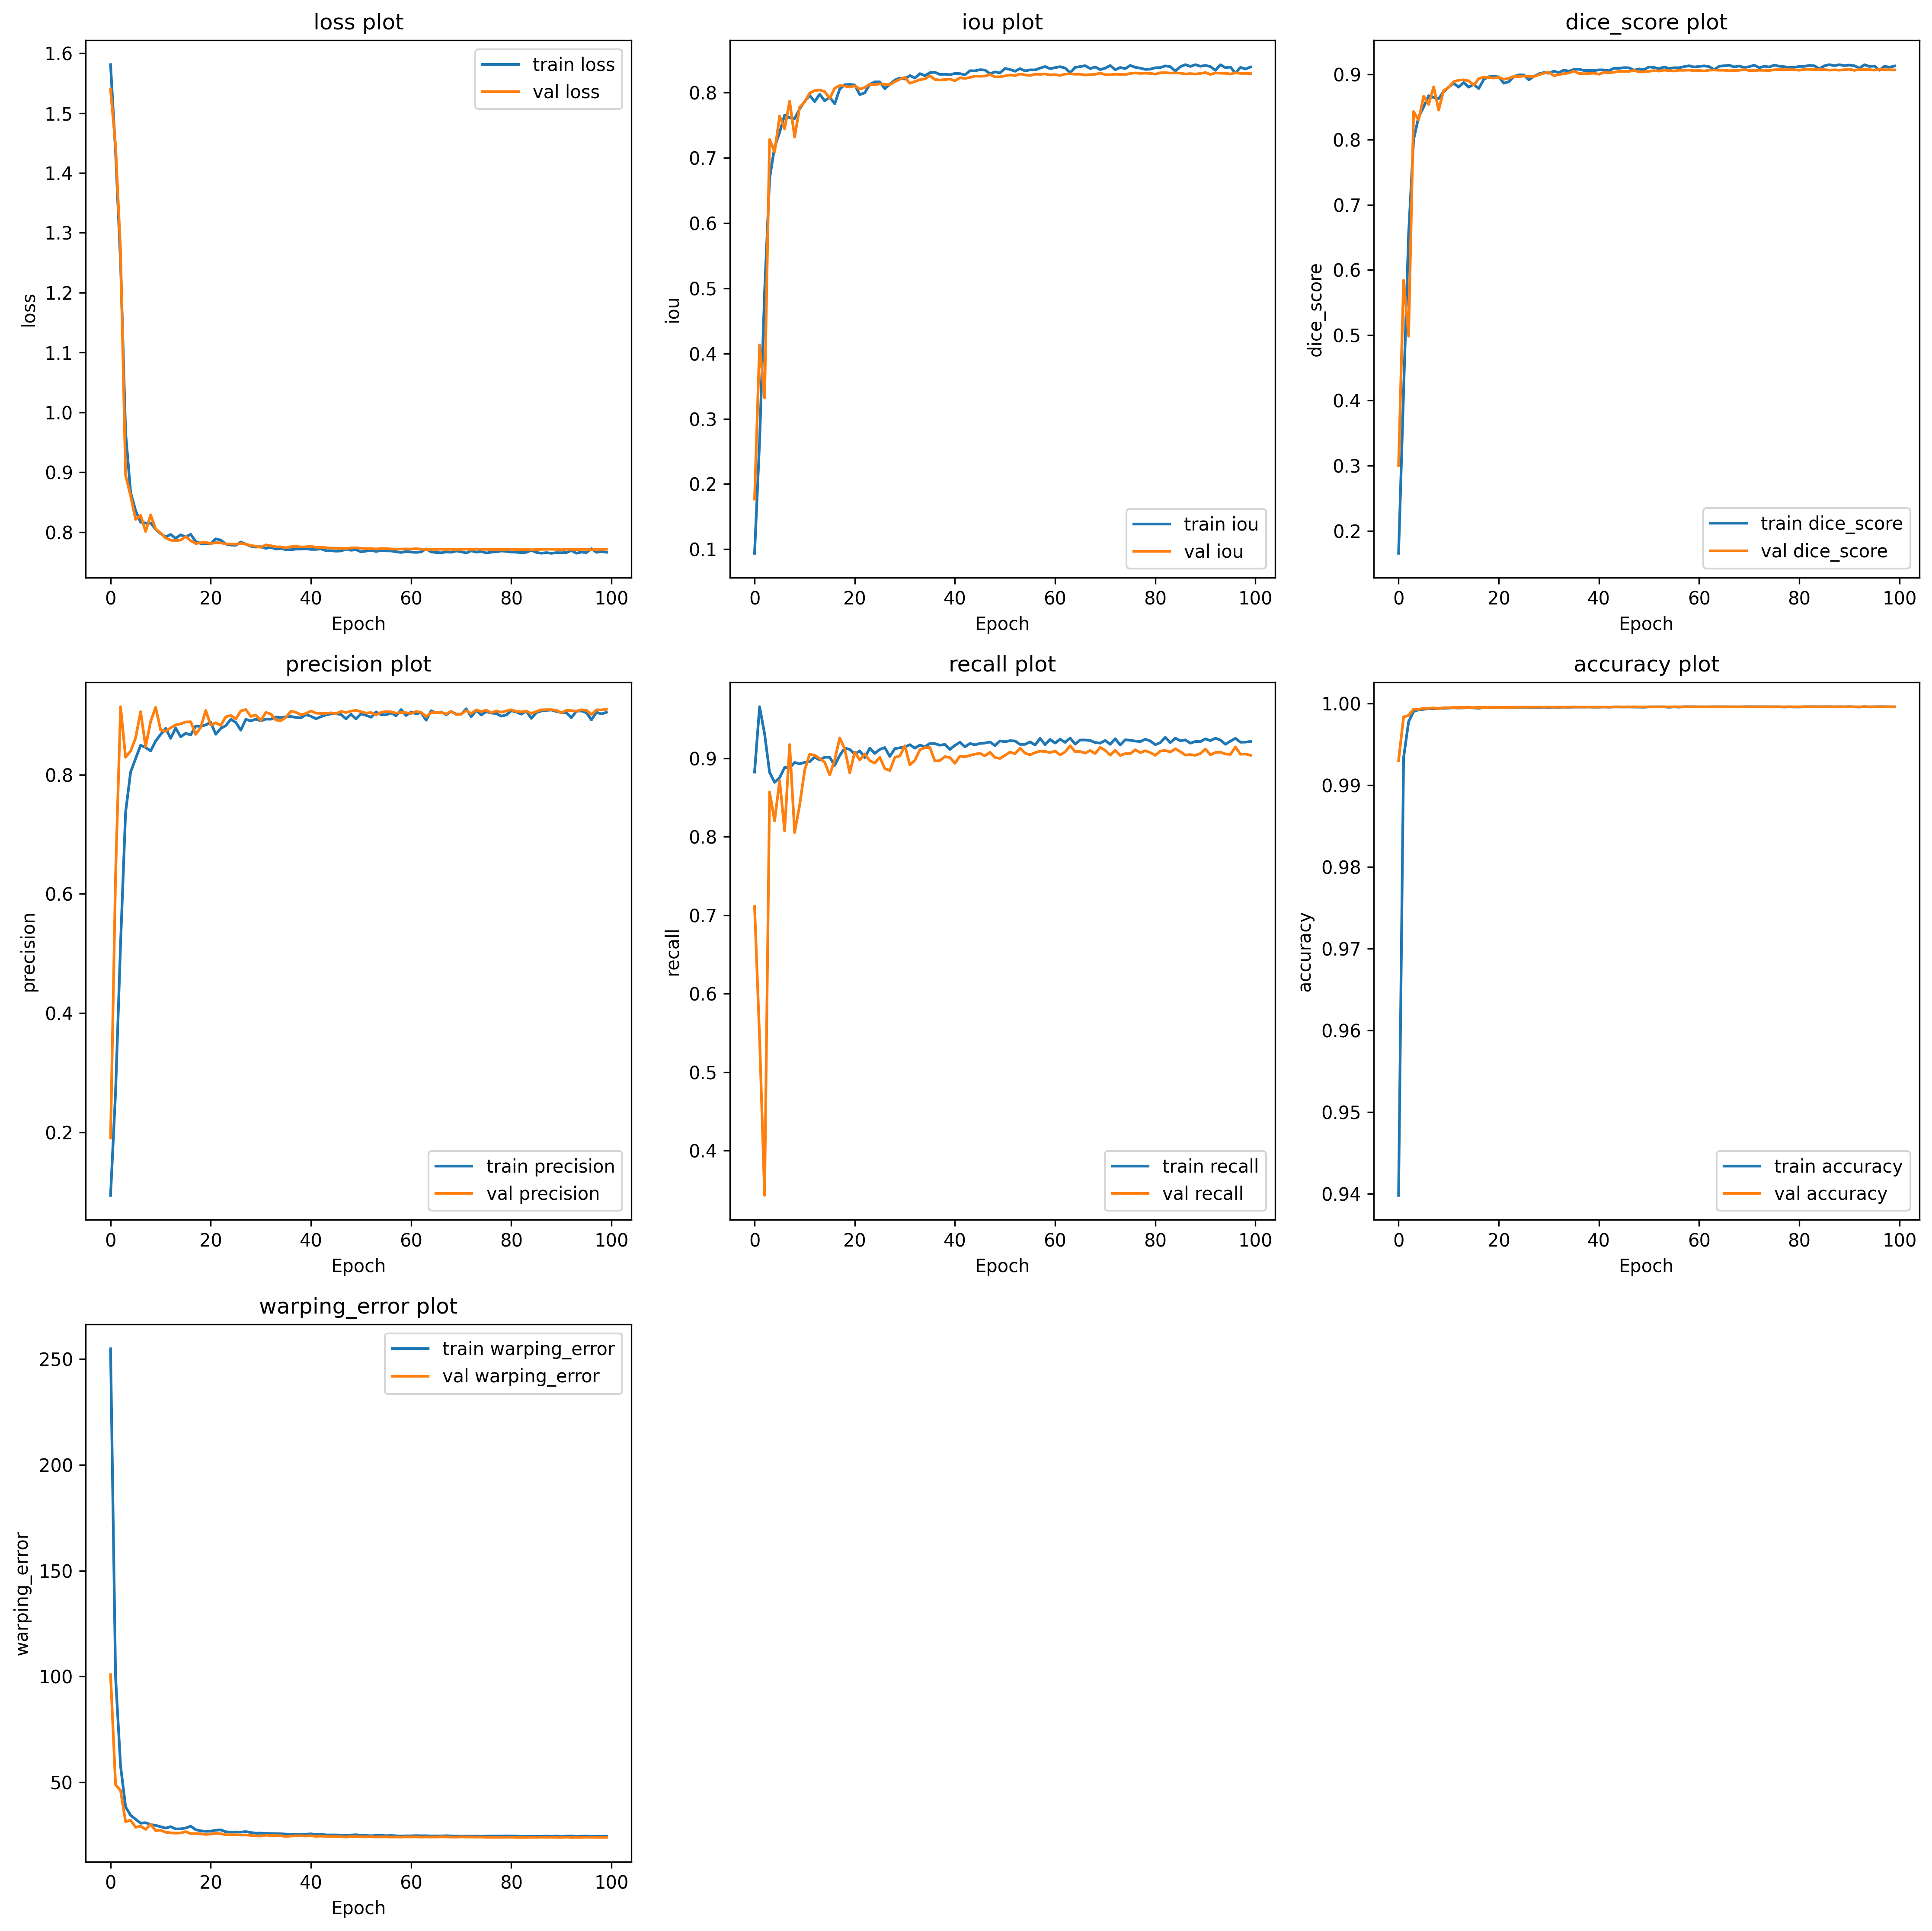

Values plotted in this chart, from the file beside it:
Epoch, Train Dice, Validation Dice, Train IoU, Validation IoU, Train Accuracy, Validation Accuracy, Train Precision, Validation Precision, Train Recall, Validation Recall, Train WarpingError, Validation WarpingError
0, 0.166, 0.3005, 0.09378, 0.1769, 0.9398, 0.993, 0.09438, 0.1905, 0.8823, 0.7108, 254.9, 100.8
1, 0.4144, 0.5844, 0.2648, 0.4132, 0.9934, 0.9984, 0.2678, 0.6317, 0.9656, 0.5441, 99.79, 48.81
2, 0.655, 0.4986, 0.4936, 0.3321, 0.9978, 0.9985, 0.5167, 0.9138, 0.9311, 0.3429, 57.66, 46.08
3, 0.7999, 0.8427, 0.6682, 0.7283, 0.999, 0.9993, 0.7368, 0.829, 0.8819, 0.8569, 38.39, 31.35
4, 0.8346, 0.8297, 0.7167, 0.7091, 0.9992, 0.9993, 0.8042, 0.8395, 0.8691, 0.8201, 34.39, 32.06
5, 0.8497, 0.8663, 0.7391, 0.7642, 0.9993, 0.9994, 0.8268, 0.8614, 0.8752, 0.8714, 32.53, 28.73
6, 0.867, 0.8536, 0.7656, 0.7446, 0.9994, 0.9994, 0.8492, 0.9056, 0.8882, 0.8073, 30.66, 29.23
7, 0.8645, 0.8807, 0.7616, 0.7869, 0.9994, 0.9995, 0.8455, 0.847, 0.8876, 0.9173, 30.89, 27.72
8, 0.8626, 0.8451, 0.7604, 0.7317, 0.9994, 0.9994, 0.8397, 0.889, 0.8946, 0.8053, 29.99, 30.12
9, 0.8733, 0.875, 0.7752, 0.7777, 0.9994, 0.9995, 0.8562, 0.9129, 0.8927, 0.8401, 29.62, 27.16
10, 0.8803, 0.8798, 0.7864, 0.7855, 0.9995, 0.9995, 0.8674, 0.8748, 0.8947, 0.8848, 28.97, 27.31
11, 0.8861, 0.8885, 0.7959, 0.7995, 0.9995, 0.9995, 0.8777, 0.8727, 0.8956, 0.9051, 28.32, 26.38
12, 0.8802, 0.8909, 0.7863, 0.8032, 0.9995, 0.9995, 0.8609, 0.8785, 0.9015, 0.9037, 29, 26.09
13, 0.8873, 0.8914, 0.7977, 0.8041, 0.9995, 0.9995, 0.8782, 0.8833, 0.8977, 0.8997, 27.93, 25.95
14, 0.8802, 0.8899, 0.7874, 0.8017, 0.9995, 0.9995, 0.8633, 0.8851, 0.9012, 0.8948, 27.97, 26.04
15, 0.8846, 0.8833, 0.7932, 0.7911, 0.9995, 0.9995, 0.8693, 0.8882, 0.9012, 0.8786, 28.4, 26.67
16, 0.8781, 0.8931, 0.7829, 0.8069, 0.9994, 0.9995, 0.8665, 0.8886, 0.8908, 0.8978, 29.24, 25.71
17, 0.892, 0.8956, 0.8056, 0.8109, 0.9995, 0.9995, 0.8814, 0.8674, 0.9035, 0.9259, 27.58, 25.78
18, 0.8962, 0.8951, 0.8121, 0.8101, 0.9995, 0.9996, 0.881, 0.8791, 0.9128, 0.9118, 27.04, 25.62
19, 0.8966, 0.8942, 0.8127, 0.8087, 0.9995, 0.9996, 0.8833, 0.9076, 0.9111, 0.8812, 26.81, 25.34
20, 0.896, 0.8954, 0.8118, 0.8106, 0.9995, 0.9996, 0.8878, 0.8832, 0.905, 0.9079, 26.9, 25.55
21, 0.8863, 0.8922, 0.797, 0.8054, 0.9995, 0.9995, 0.8676, 0.8869, 0.9093, 0.8977, 27.32, 25.81
22, 0.8885, 0.8938, 0.7998, 0.808, 0.9995, 0.9995, 0.8776, 0.8825, 0.9008, 0.9055, 27.49, 25.69
23, 0.8967, 0.8968, 0.8128, 0.813, 0.9995, 0.9996, 0.8821, 0.897, 0.9128, 0.8968, 26.57, 25.16
24, 0.8989, 0.8963, 0.8165, 0.8121, 0.9995, 0.9996, 0.8926, 0.899, 0.906, 0.8938, 26.44, 25.2
25, 0.8989, 0.8972, 0.8165, 0.8136, 0.9995, 0.9996, 0.8876, 0.8934, 0.9112, 0.9012, 26.5, 25.18
26, 0.8915, 0.8966, 0.806, 0.8127, 0.9995, 0.9996, 0.8745, 0.9068, 0.9136, 0.8868, 26.44, 25.05
27, 0.8967, 0.8964, 0.8128, 0.8123, 0.9995, 0.9996, 0.8926, 0.9091, 0.9022, 0.8842, 26.68, 25.08
28, 0.9006, 0.8992, 0.8193, 0.8169, 0.9995, 0.9996, 0.8901, 0.8976, 0.9122, 0.9009, 26.24, 24.91
29, 0.9025, 0.9014, 0.8225, 0.8205, 0.9996, 0.9996, 0.8931, 0.9, 0.9132, 0.9028, 25.93, 24.64
30, 0.9015, 0.9032, 0.8209, 0.8234, 0.9995, 0.9996, 0.8901, 0.8909, 0.9142, 0.9159, 25.95, 24.57
31, 0.9047, 0.8977, 0.8263, 0.8145, 0.9996, 0.9996, 0.8931, 0.9043, 0.9172, 0.8914, 25.81, 24.99
32, 0.9024, 0.8993, 0.8224, 0.8171, 0.9995, 0.9996, 0.8929, 0.9016, 0.9127, 0.8972, 25.77, 24.86
33, 0.9064, 0.901, 0.8292, 0.8198, 0.9996, 0.9996, 0.8966, 0.8915, 0.9167, 0.9108, 25.68, 24.8
34, 0.9046, 0.9018, 0.826, 0.8212, 0.9996, 0.9996, 0.8956, 0.8905, 0.9145, 0.9135, 25.63, 24.74
35, 0.9074, 0.9047, 0.8307, 0.8259, 0.9996, 0.9996, 0.8969, 0.8961, 0.9188, 0.9135, 25.51, 24.35
36, 0.9077, 0.9013, 0.8312, 0.8203, 0.9996, 0.9996, 0.8974, 0.9063, 0.9186, 0.8964, 25.37, 24.6
37, 0.9058, 0.9007, 0.828, 0.8193, 0.9996, 0.9996, 0.8959, 0.9045, 0.9165, 0.897, 25.43, 24.67
38, 0.9059, 0.9012, 0.8283, 0.8201, 0.9996, 0.9996, 0.8952, 0.9004, 0.9175, 0.902, 25.34, 24.7
39, 0.9055, 0.9016, 0.8275, 0.8209, 0.9996, 0.9996, 0.9004, 0.9026, 0.9112, 0.9008, 25.46, 24.59
40, 0.9067, 0.9, 0.8295, 0.8181, 0.9996, 0.9996, 0.8979, 0.9067, 0.9163, 0.8934, 25.61, 24.73
41, 0.9065, 0.9029, 0.8292, 0.8229, 0.9996, 0.9996, 0.8937, 0.9031, 0.9203, 0.9027, 25.34, 24.44
42, 0.9054, 0.9022, 0.8273, 0.8218, 0.9996, 0.9996, 0.8971, 0.9026, 0.9145, 0.9018, 25.42, 24.56
43, 0.9092, 0.9031, 0.8336, 0.8233, 0.9996, 0.9996, 0.9002, 0.9028, 0.9188, 0.9035, 25.11, 24.43
44, 0.9091, 0.9043, 0.8335, 0.8254, 0.9996, 0.9996, 0.9019, 0.9036, 0.9169, 0.9052, 25.09, 24.31
45, 0.9101, 0.9042, 0.8352, 0.8252, 0.9996, 0.9996, 0.9019, 0.9024, 0.9189, 0.9062, 25.1, 24.34
46, 0.9098, 0.9044, 0.8346, 0.8255, 0.9996, 0.9996, 0.901, 0.9059, 0.9193, 0.903, 25.04, 24.26
47, 0.9062, 0.9058, 0.8291, 0.8279, 0.9996, 0.9996, 0.8935, 0.9042, 0.9207, 0.9075, 24.98, 24.11
48, 0.9081, 0.9036, 0.8319, 0.8241, 0.9996, 0.9996, 0.9013, 0.9064, 0.916, 0.9009, 25.07, 24.36
49, 0.9071, 0.9037, 0.8304, 0.8244, 0.9996, 0.9996, 0.8934, 0.9078, 0.922, 0.8997, 25.17, 24.31
50, 0.9111, 0.9045, 0.8371, 0.8257, 0.9996, 0.9996, 0.9019, 0.9055, 0.9209, 0.9036, 24.97, 24.24
51, 0.9103, 0.9054, 0.8355, 0.8272, 0.9996, 0.9996, 0.8994, 0.9032, 0.9223, 0.9078, 24.83, 24.19
52, 0.9085, 0.9048, 0.8328, 0.8262, 0.9996, 0.9996, 0.8962, 0.9041, 0.9219, 0.9057, 24.72, 24.25
53, 0.9111, 0.9063, 0.8369, 0.8287, 0.9996, 0.9996, 0.9052, 0.9, 0.9176, 0.9128, 24.85, 24.13
54, 0.9088, 0.9054, 0.8333, 0.8272, 0.9996, 0.9996, 0.9005, 0.9046, 0.9176, 0.9064, 24.9, 24.18
55, 0.9099, 0.9049, 0.835, 0.8264, 0.9996, 0.9996, 0.9002, 0.9056, 0.9208, 0.9043, 24.73, 24.22
56, 0.9098, 0.9061, 0.8349, 0.8284, 0.9996, 0.9996, 0.9035, 0.9052, 0.9167, 0.9071, 24.82, 24.08
57, 0.9116, 0.906, 0.8377, 0.8281, 0.9996, 0.9996, 0.8987, 0.9031, 0.9253, 0.909, 24.67, 24.13
58, 0.9129, 0.9064, 0.84, 0.8288, 0.9996, 0.9996, 0.909, 0.9043, 0.9173, 0.9085, 24.57, 24.07
59, 0.911, 0.9054, 0.8367, 0.8272, 0.9996, 0.9996, 0.8991, 0.9039, 0.9238, 0.9071, 24.66, 24.18
... 40 more rows
